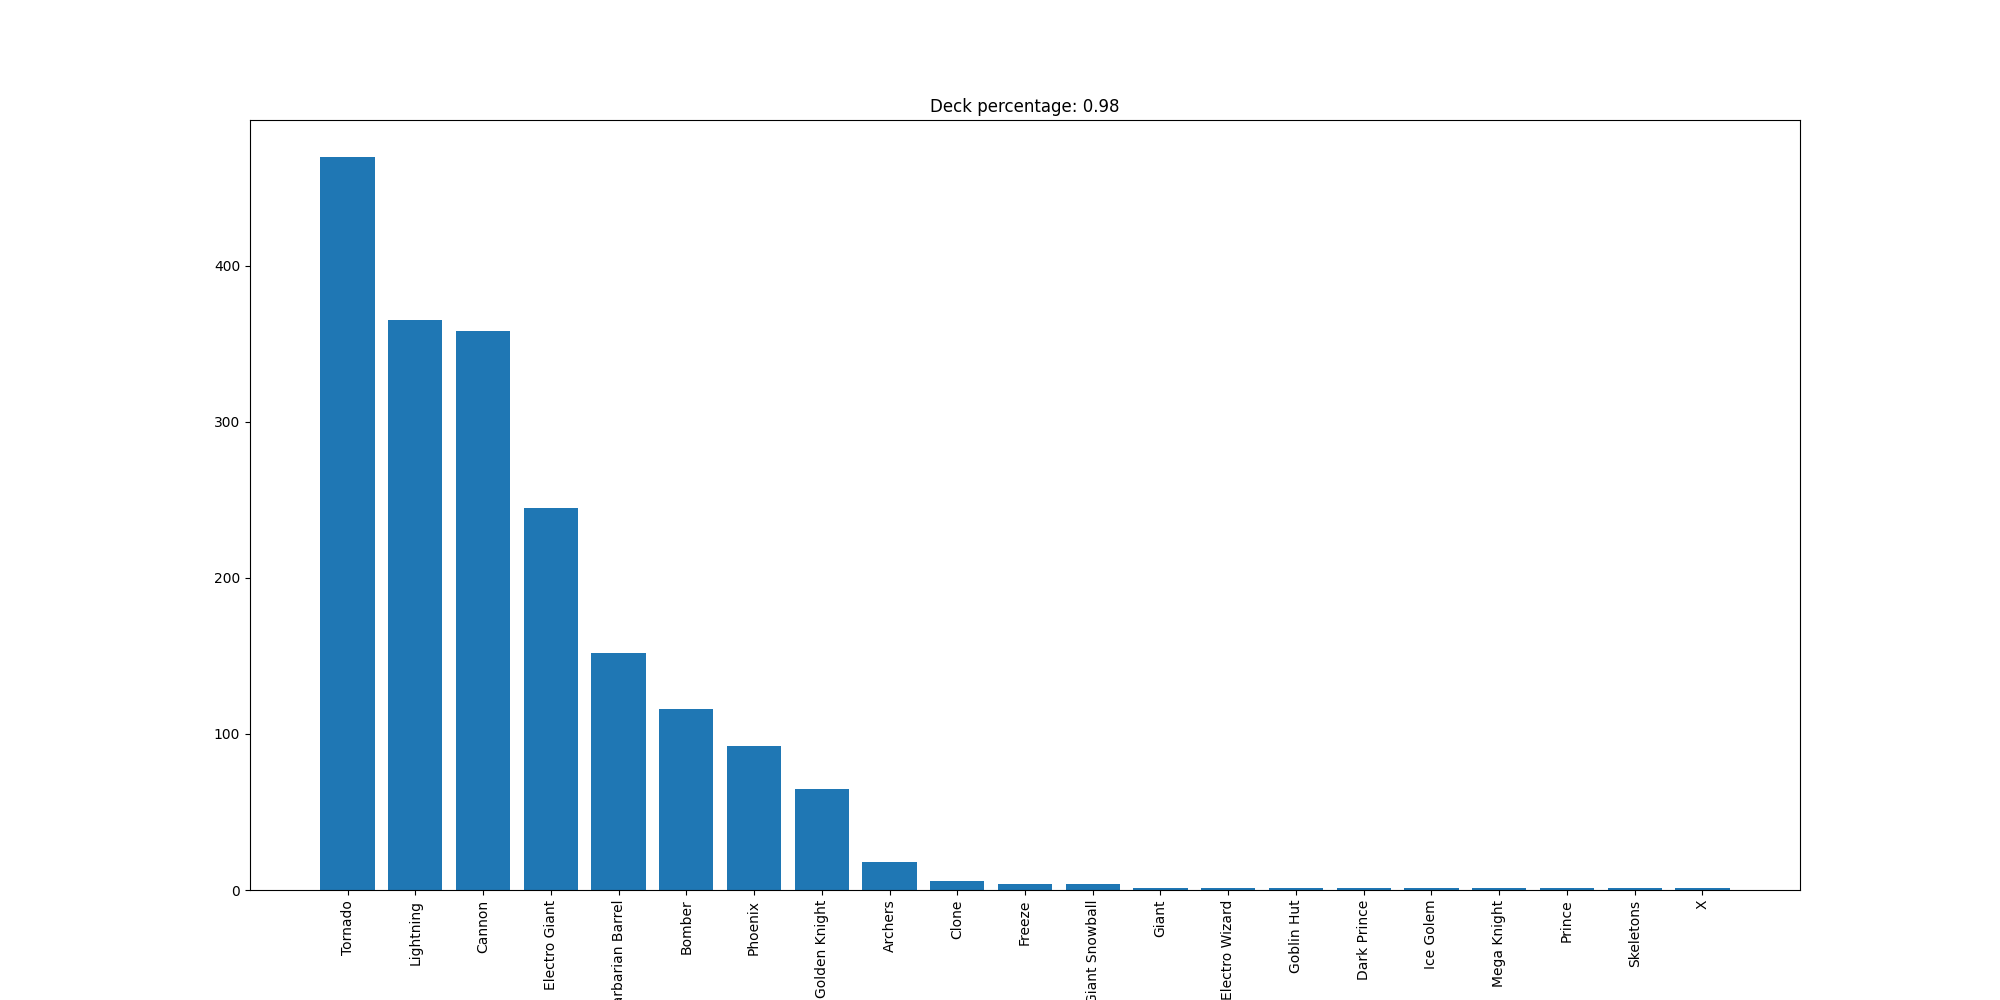

Data behind this chart, as committed beside it:
Tornado, 470
Lightning, 365
Cannon, 358
Electro Giant, 245
Barbarian Barrel, 152
Bomber, 116
Phoenix, 92
Golden Knight, 65
Archers, 18
Clone, 6
Freeze, 4
Giant Snowball, 4
Giant, 1
Electro Wizard, 1
Goblin Hut, 1
Dark Prince, 1
Ice Golem, 1
Mega Knight, 1
Prince, 1
Skeletons, 1
X, 1
